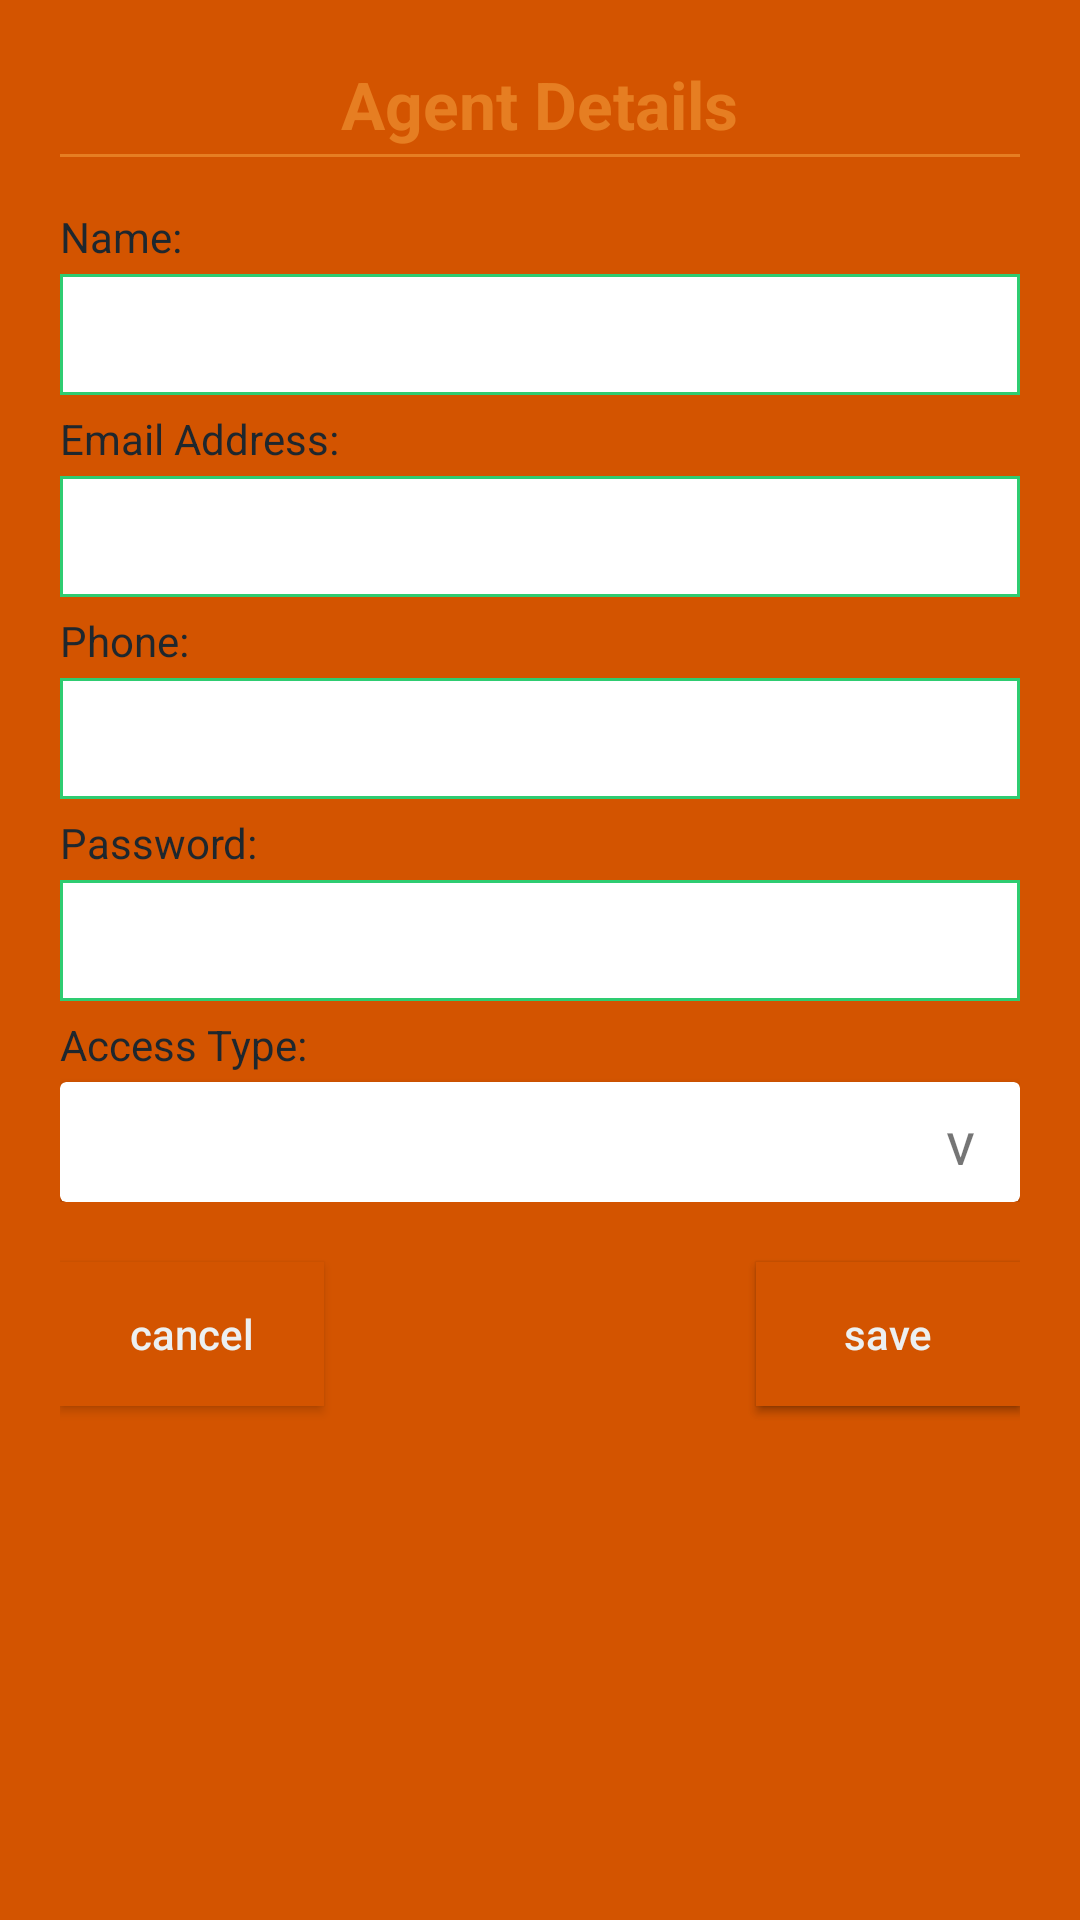

This screen was rendered from an Android layout file. Write that file and the resources it references.
<!-- AndroidManifest.xml: application theme AppTheme -->
<!-- res/layout/agent_details_dialog.xml -->
<?xml version="1.0" encoding="utf-8"?>
<RelativeLayout xmlns:android="http://schemas.android.com/apk/res/android"
    android:layout_width="match_parent"
    android:layout_height="wrap_content"
    android:background="@drawable/dialog_border"
    android:padding="20dp">

    <TextView
        android:layout_width="wrap_content"
        android:layout_height="wrap_content"
        android:text="Agent Details"
        android:textColor="@color/colorPrimary"
        android:textSize="22sp"
        android:textStyle="bold"
        android:layout_centerHorizontal="true"
        android:id="@+id/tvTitle"/>

    <View
        android:layout_width="match_parent"
        android:layout_height="1dp"
        android:layout_marginTop="2dp"
        android:layout_below="@+id/tvTitle"
        android:background="@color/colorPrimary"/>

    <RelativeLayout
        android:layout_width="match_parent"
        android:layout_height="wrap_content"
        android:layout_below="@+id/tvTitle"
        android:layout_marginTop="20dp"
        android:layout_marginBottom="20dp"
        android:id="@+id/rlDetails">

        <TextView
            android:layout_width="wrap_content"
            android:layout_height="wrap_content"
            android:text="Name:"
            android:textSize="14sp"
            android:textColor="@color/colorBlack"
            android:layout_marginBottom="3dp"
            android:id="@+id/name"/>

        <TextView
            android:layout_width="match_parent"
            android:layout_height="wrap_content"
            android:layout_below="@id/name"
            android:text=""
            android:textSize="18sp"
            android:textColor="@color/colorPrimary"
            android:padding="8dp"
            android:layout_marginBottom="5dp"
            android:background="@drawable/list_border"
            android:id="@+id/tvAName"/>

        <TextView
            android:layout_width="wrap_content"
            android:layout_height="wrap_content"
            android:layout_below="@id/tvAName"
            android:text="Email Address:"
            android:textSize="14sp"
            android:textColor="@color/colorBlack"
            android:layout_marginBottom="3dp"
            android:id="@+id/email"/>

        <TextView
            android:layout_width="match_parent"
            android:layout_height="wrap_content"
            android:layout_below="@id/email"
            android:text=""
            android:textSize="18sp"
            android:textColor="@color/colorPrimary"
            android:padding="8dp"
            android:maxLines="1"
            android:layout_marginBottom="5dp"
            android:background="@drawable/list_border"
            android:id="@+id/tvAEmail"/>

        <TextView
            android:layout_width="wrap_content"
            android:layout_height="wrap_content"
            android:layout_below="@id/tvAEmail"
            android:text="Phone:"
            android:textSize="14sp"
            android:textColor="@color/colorBlack"
            android:layout_marginBottom="3dp"
            android:id="@+id/phone"/>

        <TextView
            android:layout_width="match_parent"
            android:layout_height="wrap_content"
            android:layout_below="@id/phone"
            android:text=""
            android:textSize="18sp"
            android:textColor="@color/colorPrimary"
            android:padding="8dp"
            android:maxLines="1"
            android:layout_marginBottom="5dp"
            android:background="@drawable/list_border"
            android:id="@+id/tvAPhone"/>

        <TextView
            android:layout_width="wrap_content"
            android:layout_height="wrap_content"
            android:layout_below="@id/tvAPhone"
            android:text="Password:"
            android:textSize="14sp"
            android:textColor="@color/colorBlack"
            android:layout_marginBottom="3dp"
            android:id="@+id/password"/>

        <EditText
            android:layout_width="match_parent"
            android:layout_height="wrap_content"
            android:layout_below="@id/password"
            android:text=""
            android:textSize="18sp"
            android:textColor="@color/colorPrimary"
            android:padding="8dp"
            android:maxLines="1"
            android:background="@drawable/list_border"
            android:layout_marginBottom="5dp"
            android:id="@+id/etAPassword"/>

        <TextView
            android:layout_width="wrap_content"
            android:layout_height="wrap_content"
            android:layout_below="@id/etAPassword"
            android:text="Access Type:"
            android:textSize="14sp"
            android:textColor="@color/colorBlack"
            android:layout_marginBottom="3dp"
            android:id="@+id/accessType"/>

        <android.support.v7.widget.CardView
            android:layout_width="match_parent"
            android:layout_height="wrap_content"
            android:background="@color/colorAccent"
            android:layout_below="@+id/accessType"
            android:id="@+id/cvAccessType">

            <RelativeLayout
                android:layout_width="match_parent"
                android:layout_height="wrap_content">

                <Spinner
                    android:layout_width="match_parent"
                    android:layout_height="wrap_content"
                    android:inputType="textLongMessage"
                    android:textCursorDrawable="@null"
                    android:textColor="@color/colorPrimary"
                    android:textSize="18sp"
                    android:background="@drawable/dialog_border"
                    android:overlapAnchor="false"
                    android:id="@+id/spAccessType"/>

                <TextView
                    android:layout_width="40dp"
                    android:layout_height="40dp"
                    android:layout_centerVertical="true"
                    android:layout_alignParentEnd="true"
                    android:text="v"
                    android:textSize="20sp"
                    android:gravity="center"/>

            </RelativeLayout>

        </android.support.v7.widget.CardView>

    </RelativeLayout>

    <Button
        android:layout_width="wrap_content"
        android:layout_height="wrap_content"
        android:text="cancel"
        android:textAllCaps="false"
        android:textColor="@color/colorAccent"
        android:layout_below="@id/rlDetails"
        android:background="@color/colorPrimaryDark"
        android:id="@+id/btnCCancel"/>

    <Button
        android:layout_width="wrap_content"
        android:layout_height="wrap_content"
        android:text="edit"
        android:textAllCaps="false"
        android:textColor="@color/colorAccent"
        android:layout_below="@id/rlDetails"
        android:layout_alignParentEnd="true"
        android:background="@color/colorPrimaryDark"
        android:id="@+id/btnCEdit"/>

    <Button
        android:layout_width="wrap_content"
        android:layout_height="wrap_content"
        android:text="save"
        android:textAllCaps="false"
        android:textColor="@color/colorAccent"
        android:layout_below="@id/rlDetails"
        android:layout_alignParentEnd="true"
        android:background="@color/colorPrimaryDark"
        android:id="@+id/btnCSave"/>

    <Button
        android:layout_width="wrap_content"
        android:layout_height="wrap_content"
        android:text="delete"
        android:textAllCaps="false"
        android:textColor="@color/colorAccent"
        android:layout_below="@id/rlDetails"
        android:layout_centerHorizontal="true"
        android:background="@color/colorPrimaryDark"
        android:visibility="gone"
        android:id="@+id/btnCDelete" />

</RelativeLayout>
<!-- resources referenced by this layout -->
<resources>
  <color name="colorAccent">#ecf0f1</color>
  <color name="colorBlack">#1e272e</color>
  <color name="colorPrimary">#e67e22</color>
  <color name="colorPrimaryDark">#d35400</color>
  <!-- drawable list_border (drawable) -->
  <?xml version="1.0" encoding="utf-8"?>
  <shape xmlns:android="http://schemas.android.com/apk/res/android">
      
      
      <solid android:color="@color/colorWhite" />
      
      
      <stroke android:width="1dp" android:color="@color/colorEmerald" />
      
      <corners android:radius="0dp" />
  </shape>
  <style name="AppTheme" parent="Theme.AppCompat.Light.DarkActionBar">
          
          <item name="colorPrimary">@color/colorPrimary</item>
          <item name="colorPrimaryDark">@color/colorPrimaryDark</item>
          <item name="colorAccent">@color/colorAccent</item>
          <item name="android:datePickerDialogTheme">@style/DatePickerDialog</item>
          <item name="android:windowBackground">@color/colorPrimaryDark</item>
          <item name="actionOverflowMenuStyle">@style/OverflowMenu</item>
      </style>
  <color name="colorWhite">#FFFFFF</color>
  <color name="colorEmerald">#2ecc71</color>
  <style name="DatePickerDialog" parent="Base.Theme.AppCompat.Light.Dialog">
          <item name="colorAccent">@color/colorEmerald</item>
      </style>
  <style name="OverflowMenu" parent="Widget.AppCompat.PopupMenu.Overflow">
          <item name="android:windowDisablePreview">true</item>
          <item name="overlapAnchor">false</item>
          <item name="android:dropDownVerticalOffset">5.0dp</item>
      </style>
</resources>
